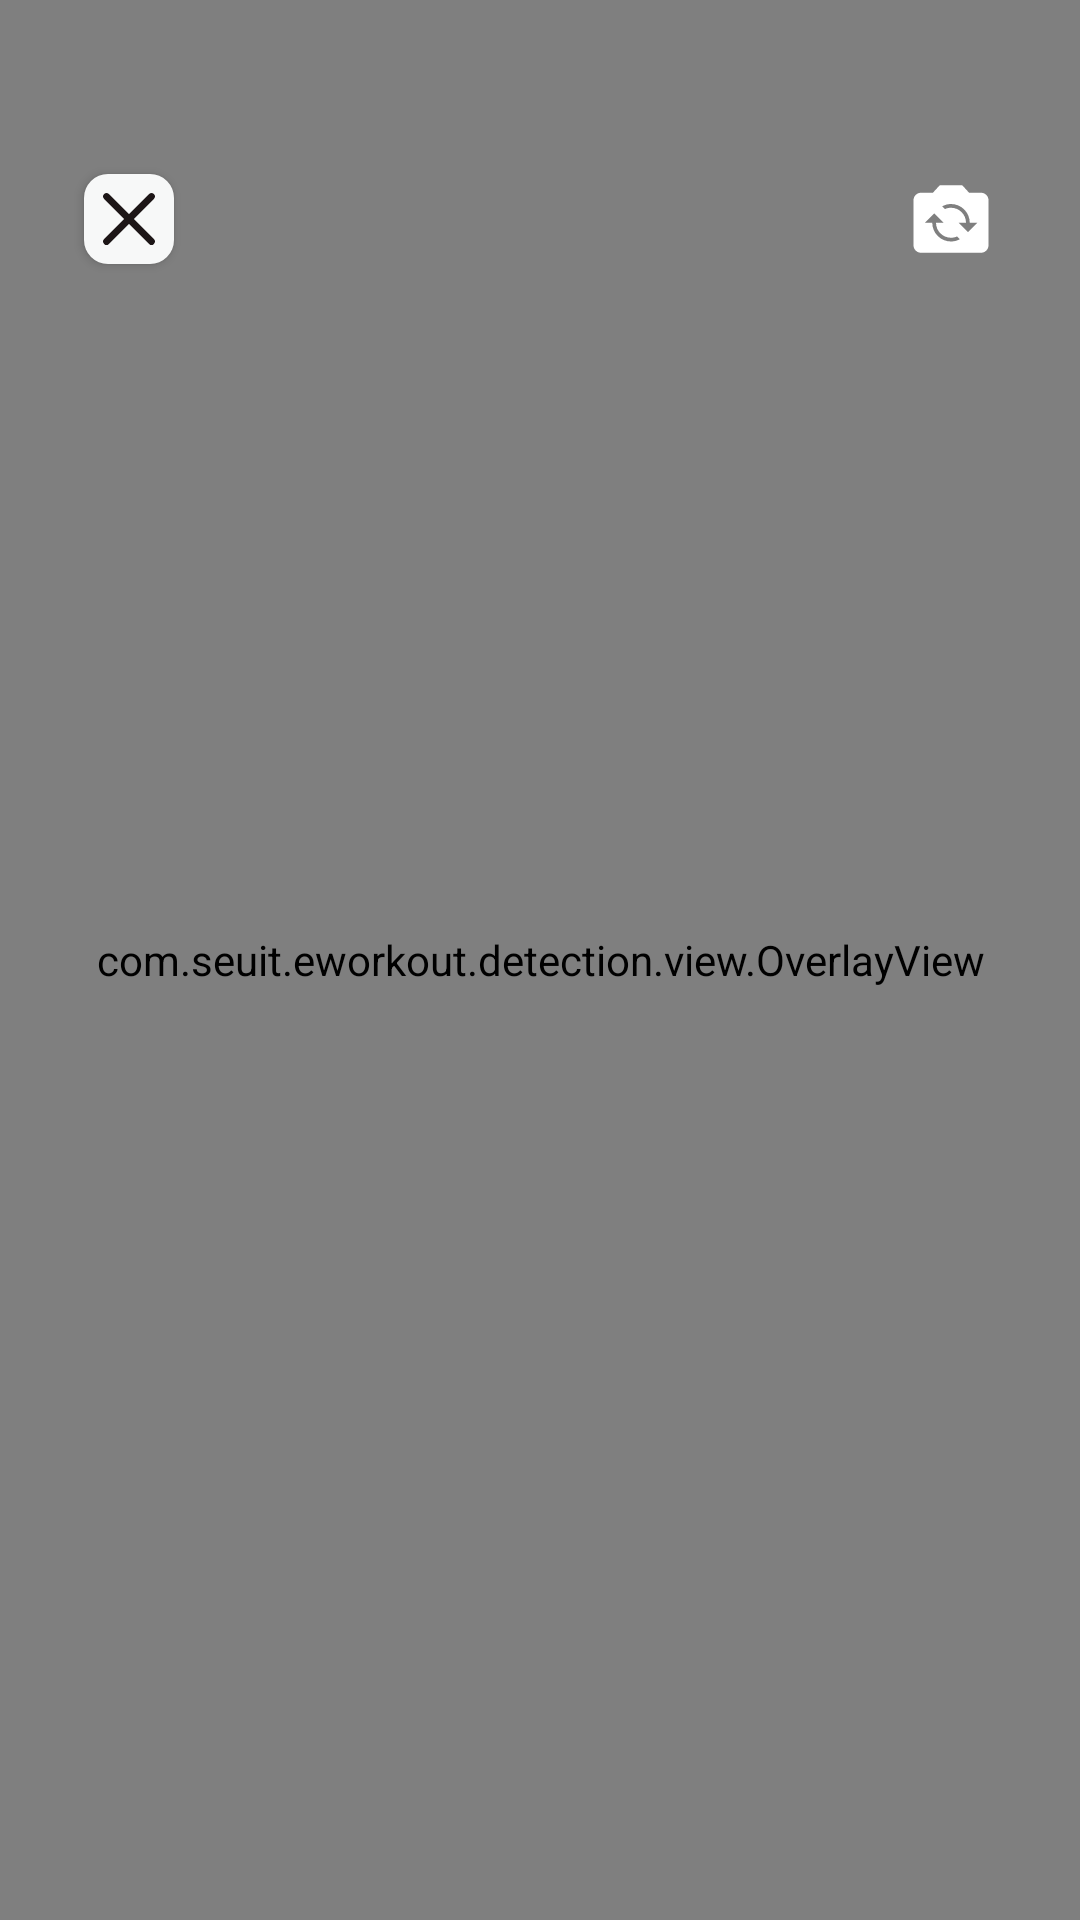

Reconstruct the res/layout file that produces this screen, plus the resources it refers to.
<!-- AndroidManifest.xml: application theme Theme.EWorkout -->
<!-- res/layout/fragment_camera.xml -->
<?xml version="1.0" encoding="utf-8"?>
<layout xmlns:android="http://schemas.android.com/apk/res/android"
    xmlns:app="http://schemas.android.com/apk/res-auto">
    <data>
        <variable
            name="viewModel"
            type="com.seuit.eworkout.detection.viewmodel.CameraViewModel" />
    </data>
    <androidx.coordinatorlayout.widget.CoordinatorLayout
        android:id="@+id/camera_container"
        android:layout_width="match_parent"
        android:layout_height="match_parent">

        <androidx.camera.view.PreviewView
            android:id="@+id/view_finder"
            android:layout_width="match_parent"
            android:layout_height="match_parent"
            app:scaleType="fillStart" >

        </androidx.camera.view.PreviewView>

        <com.seuit.eworkout.detection.view.OverlayView
            android:id="@+id/overlay"
            android:layout_width="match_parent"
            android:layout_height="match_parent" />


        <androidx.constraintlayout.widget.ConstraintLayout
            android:layout_width="match_parent"
            android:layout_height="match_parent">

            <androidx.appcompat.widget.AppCompatButton
                android:id="@+id/btn_navigateUp"
                android:layout_width="30dp"
                android:layout_height="30dp"
                android:layout_marginStart="28dp"
                android:background="@drawable/btn_close_background"
                app:layout_constraintBottom_toBottomOf="@+id/btn_camera"
                app:layout_constraintStart_toStartOf="parent"
                app:layout_constraintTop_toTopOf="@+id/btn_camera" />

            <androidx.appcompat.widget.AppCompatButton
                android:id="@+id/btn_camera"
                android:layout_width="30dp"
                android:layout_height="30dp"
                android:layout_marginTop="58dp"
                android:layout_marginEnd="28dp"
                android:background="@drawable/flip_camera"
                app:layout_constraintEnd_toEndOf="parent"
                app:layout_constraintTop_toTopOf="parent" />

            <TextView
                android:id="@+id/textViewReps"
                style="@style/TextView8"
                textByReps="@{viewModel.repCountLiveData}"
                android:layout_marginBottom="60dp"
                app:layout_constraintBottom_toBottomOf="parent"
                app:layout_constraintEnd_toEndOf="parent"
                app:layout_constraintStart_toStartOf="parent" />
        </androidx.constraintlayout.widget.ConstraintLayout>

    </androidx.coordinatorlayout.widget.CoordinatorLayout>
</layout>
<!-- resources referenced by this layout -->
<resources>
  <!-- drawable btn_close_background (drawable) -->
  <?xml version="1.0" encoding="utf-8"?>
  <layer-list xmlns:android="http://schemas.android.com/apk/res/android">
      <item>
          <shape>
              <solid android:color="#F7F8F8"/>
              <corners android:radius="8dp"/>
          </shape>
      </item>
      <item android:drawable="@drawable/close_icon">
      </item>
  </layer-list>
  <!-- drawable flip_camera (drawable) -->
  <vector xmlns:android="http://schemas.android.com/apk/res/android"
      android:width="48dp"
      android:height="48dp"
      android:viewportWidth="48"
      android:viewportHeight="48">
    <group>
      <clip-path
          android:pathData="M0,0h48v48h-48z"/>
      <path
          android:pathData="M40,10H33.66L30,6H18L14.34,10H8C5.8,10 4,11.8 4,14V38C4,40.2 5.8,42 8,42H40C42.2,42 44,40.2 44,38V14C44,11.8 42.2,10 40,10ZM24,36C18.48,36 14,31.52 14,26H10L15,21L20,26H16C16,30.42 19.58,34 24,34C25.16,34 26.26,33.74 27.24,33.3L28.72,34.78C27.3,35.52 25.72,36 24,36ZM33,31L28,26H32C32,21.58 28.42,18 24,18C22.84,18 21.74,18.26 20.76,18.7L19.28,17.24C20.7,16.48 22.28,16 24,16C29.52,16 34,20.48 34,26H38L33,31Z"
          android:fillColor="#ffffff"/>
    </group>
  </vector>
  <style name="TextView8">
          <item name="android:layout_width">wrap_content</item>
          <item name="android:layout_height">wrap_content</item>
          <item name="android:fontFamily">@font/montserrat_medium</item>
          <item name="android:textSize">20sp</item>
          <item name="android:textStyle">bold</item>
          <item name="android:textColor">@color/white</item>
      </style>
  <style name="Theme.EWorkout" parent="Theme.Material3.Light.NoActionBar">
          
          <item name="colorPrimary">@null</item>
          <item name="colorPrimaryVariant">@color/purple_700</item>
          <item name="colorOnPrimary">@color/white</item>
          
          <item name="colorSecondary">@color/teal_200</item>
          <item name="colorSecondaryVariant">@color/teal_700</item>
          <item name="colorOnSecondary">@color/black</item>
          
          <item name="android:statusBarColor">?attr/colorPrimaryVariant</item>
          
          <item name="android:windowTranslucentStatus">true</item>
          <item name="android:windowTranslucentNavigation">true</item>
  
      </style>
  <!-- drawable close_icon (drawable) -->
  <vector xmlns:android="http://schemas.android.com/apk/res/android"
      android:width="16dp"
      android:height="16dp"
      android:viewportWidth="16"
      android:viewportHeight="16">
    <path
        android:pathData="M12,4L4,12"
        android:strokeLineJoin="round"
        android:strokeWidth="1.2"
        android:fillColor="#00000000"
        android:strokeColor="#1D1617"
        android:strokeLineCap="round"/>
    <path
        android:pathData="M4,4L12,12"
        android:strokeLineJoin="round"
        android:strokeWidth="1.2"
        android:fillColor="#00000000"
        android:strokeColor="#1D1617"
        android:strokeLineCap="round"/>
  </vector>
  <color name="white">#FFFFFFFF</color>
  <color name="purple_700">#FF3700B3</color>
  <color name="teal_200">#FF03DAC5</color>
  <color name="teal_700">#FF018786</color>
  <color name="black">#FF000000</color>
</resources>
